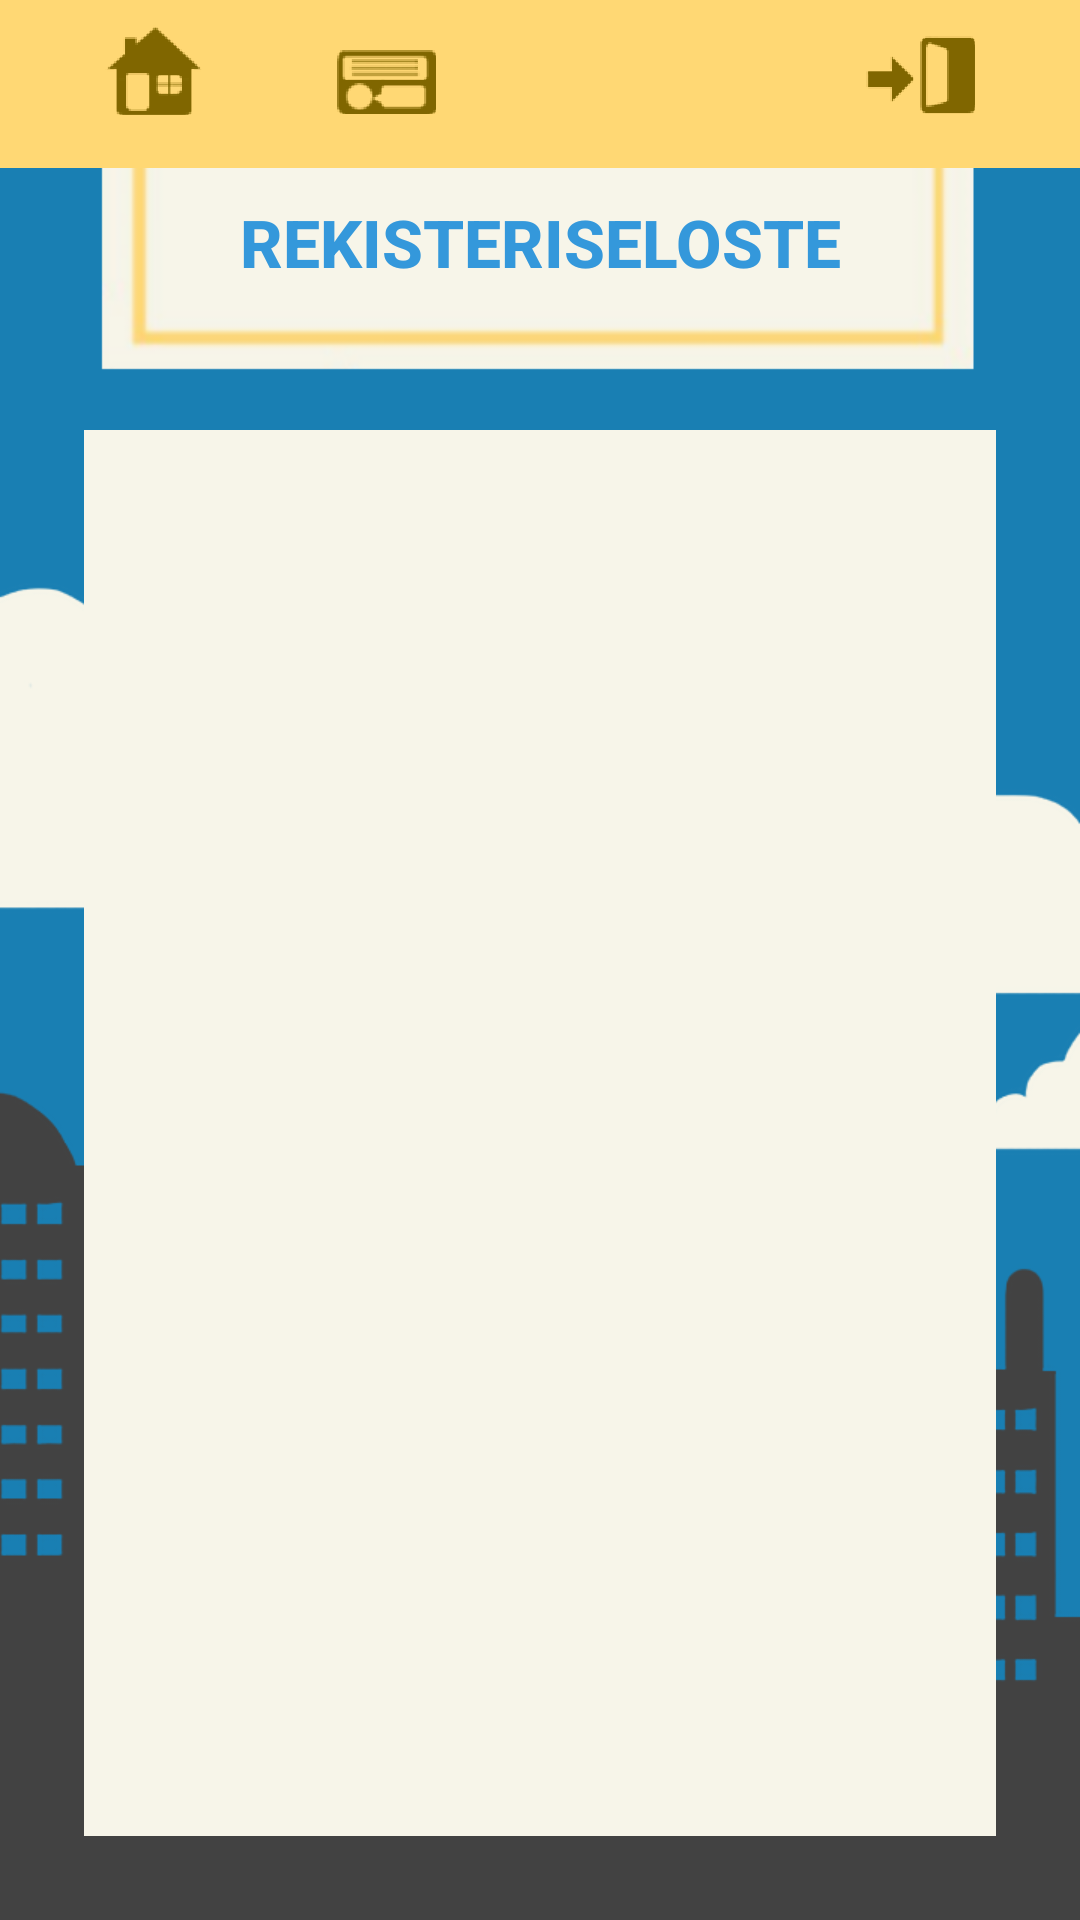

Android layout source for this screen:
<!-- AndroidManifest.xml: application theme AppTheme -->
<!-- res/layout/activity_rekisteriseloste.xml -->
<?xml version="1.0" encoding="utf-8"?>
<android.support.constraint.ConstraintLayout xmlns:android="http://schemas.android.com/apk/res/android"
    xmlns:app="http://schemas.android.com/apk/res-auto"
    xmlns:tools="http://schemas.android.com/tools"
    android:layout_width="match_parent"
    android:layout_height="match_parent"
    android:layout_alignParentTop="true"
    android:layout_centerHorizontal="true"
    android:background="@drawable/background_and_title"
    tools:context="fi.softala.tyokykypassi.activities.RekisteriselosteActivity">

    <include
        layout="@layout/tool_bar"
        android:id="@+id/palkki" />
    <TextView
        android:text="REKISTERISELOSTE"
        android:textSize="22sp"
        android:textStyle="bold"
        android:textColor="#3498db"
        android:layout_width="wrap_content"
        android:gravity="center"
        android:id="@+id/rekisteriseloste"
        android:layout_height="wrap_content"
        app:layout_constraintTop_toBottomOf="@+id/palkki"
        android:layout_marginStart="30dp"
        app:layout_constraintLeft_toLeftOf="parent"
        android:layout_marginLeft="30dp"
        android:layout_marginEnd="30dp"
        app:layout_constraintRight_toRightOf="parent"
        android:layout_marginRight="30dp"
        android:layout_marginTop="10dp"
        android:paddingBottom="20dp"/>

    <ScrollView
        android:layout_width="0dp"
        android:layout_height="0dp"
        android:clipChildren="false"
        android:clipToPadding="false"
        android:padding="28dp"
        android:fillViewport="true"
        app:layout_constraintBottom_toBottomOf="parent"
        app:layout_constraintRight_toRightOf="parent"
        app:layout_constraintLeft_toLeftOf="parent"
        android:id="@+id/scrollView"
        app:layout_constraintTop_toBottomOf="@+id/rekisteriseloste">

        <LinearLayout
            android:id="@+id/selosteWrapper"
            android:layout_width="match_parent"
            android:layout_height="wrap_content"
            android:orientation="vertical"
            android:padding="16dp"
            android:background="#F7F5E9">

            <TextView
                android:id="@+id/selosteteksti1"
                android:layout_width="match_parent"
                android:layout_height="wrap_content"
                android:textSize="14sp"
                android:layout_marginTop="18dp"
                android:textColor="#919191"
                />

         </LinearLayout>

    </ScrollView>

</android.support.constraint.ConstraintLayout>
<!-- res/layout/tool_bar.xml (included above) -->
<?xml version="1.0" encoding="utf-8"?>
<android.support.constraint.ConstraintLayout xmlns:android="http://schemas.android.com/apk/res/android"
    xmlns:tools="http://schemas.android.com/tools"
    xmlns:toolbar="http://schemas.android.com/apk/res-auto"
    android:layout_width="match_parent"
    android:layout_height="wrap_content"
    android:fitsSystemWindows="true"
    tools:context="fi.softala.tyokykypassi.activities.ToolbarActivity">

        <android.support.v7.widget.Toolbar
            android:id="@+id/toolbar"
            android:orientation="horizontal"
            android:layout_width="0dp"
            android:background="#ffd874"
            android:minHeight="?attr/actionBarSize"
            toolbar:layout_constraintRight_toRightOf="parent"
            toolbar:layout_constraintLeft_toLeftOf="parent"
            toolbar:layout_constraintTop_toTopOf="parent"
            android:layout_height="56dp"
            toolbar:layout_constraintHorizontal_bias="0.0" />

        <ImageButton
            toolbar:srcCompat="@drawable/homeicon"
            android:id="@+id/home"
            android:clickable="true"
            android:padding="10dp"
            android:layout_width="wrap_content"
            android:layout_height="wrap_content"
            android:background="#00000000"
            toolbar:layout_constraintLeft_toLeftOf="@+id/toolbar"
            toolbar:layout_constraintBottom_toBottomOf="@+id/toolbar"
            android:layout_marginStart="25dp"
            android:layout_marginLeft="25dp"
            android:layout_marginBottom="8dp" />

        <ImageButton
            toolbar:srcCompat="@drawable/feedbackicon"
            android:id="@+id/feedback"
            android:clickable="true"
            android:layout_width="wrap_content"
            android:layout_height="wrap_content"
            android:padding="10dp"
            android:background="#00000000"
            android:layout_marginStart="25dp"
            toolbar:layout_constraintLeft_toRightOf="@+id/home"
            android:layout_marginLeft="25dp"
            toolbar:layout_constraintBottom_toBottomOf="@+id/home" />

        <ImageButton
            toolbar:srcCompat="@drawable/logouticon"
            android:id="@+id/logout"
            android:clickable="true"
            android:padding="10dp"
            android:layout_width="wrap_content"
            android:layout_height="wrap_content"
            android:background="#00000000"
            toolbar:layout_constraintBottom_toBottomOf="@+id/feedback"
            android:layout_marginEnd="25dp"
            toolbar:layout_constraintRight_toRightOf="parent"
            android:layout_marginRight="25dp" />

</android.support.constraint.ConstraintLayout>
<!-- resources referenced by this layout -->
<resources>
  <!-- drawable background_and_title: png bitmap (drawable-hdpi, 59540 bytes) -->
  <!-- drawable feedbackicon: png bitmap (drawable-mdpi, 20234 bytes) -->
  <!-- drawable homeicon: png bitmap (drawable-xxhdpi, 2987 bytes) -->
  <!-- drawable logouticon: png bitmap (drawable-ldpi, 19764 bytes) -->
  <style name="AppTheme" parent="Theme.AppCompat.Light.NoActionBar">
          <item name="colorAccent">#3fa5e4</item>
          <item name="android:textViewStyle">@style/RobotoTextViewStyle</item>
          <item name="android:buttonStyle">@style/RobotoButtonStyle</item>
      </style>
  <style name="RobotoTextViewStyle" parent="android:Widget.TextView">
          <item name="android:fontFamily">sans-serif-medium</item>
      </style>
  <style name="RobotoButtonStyle" parent="android:Widget.Button">
          <item name="android:fontFamily">sans-serif-medium</item>
      </style>
</resources>
